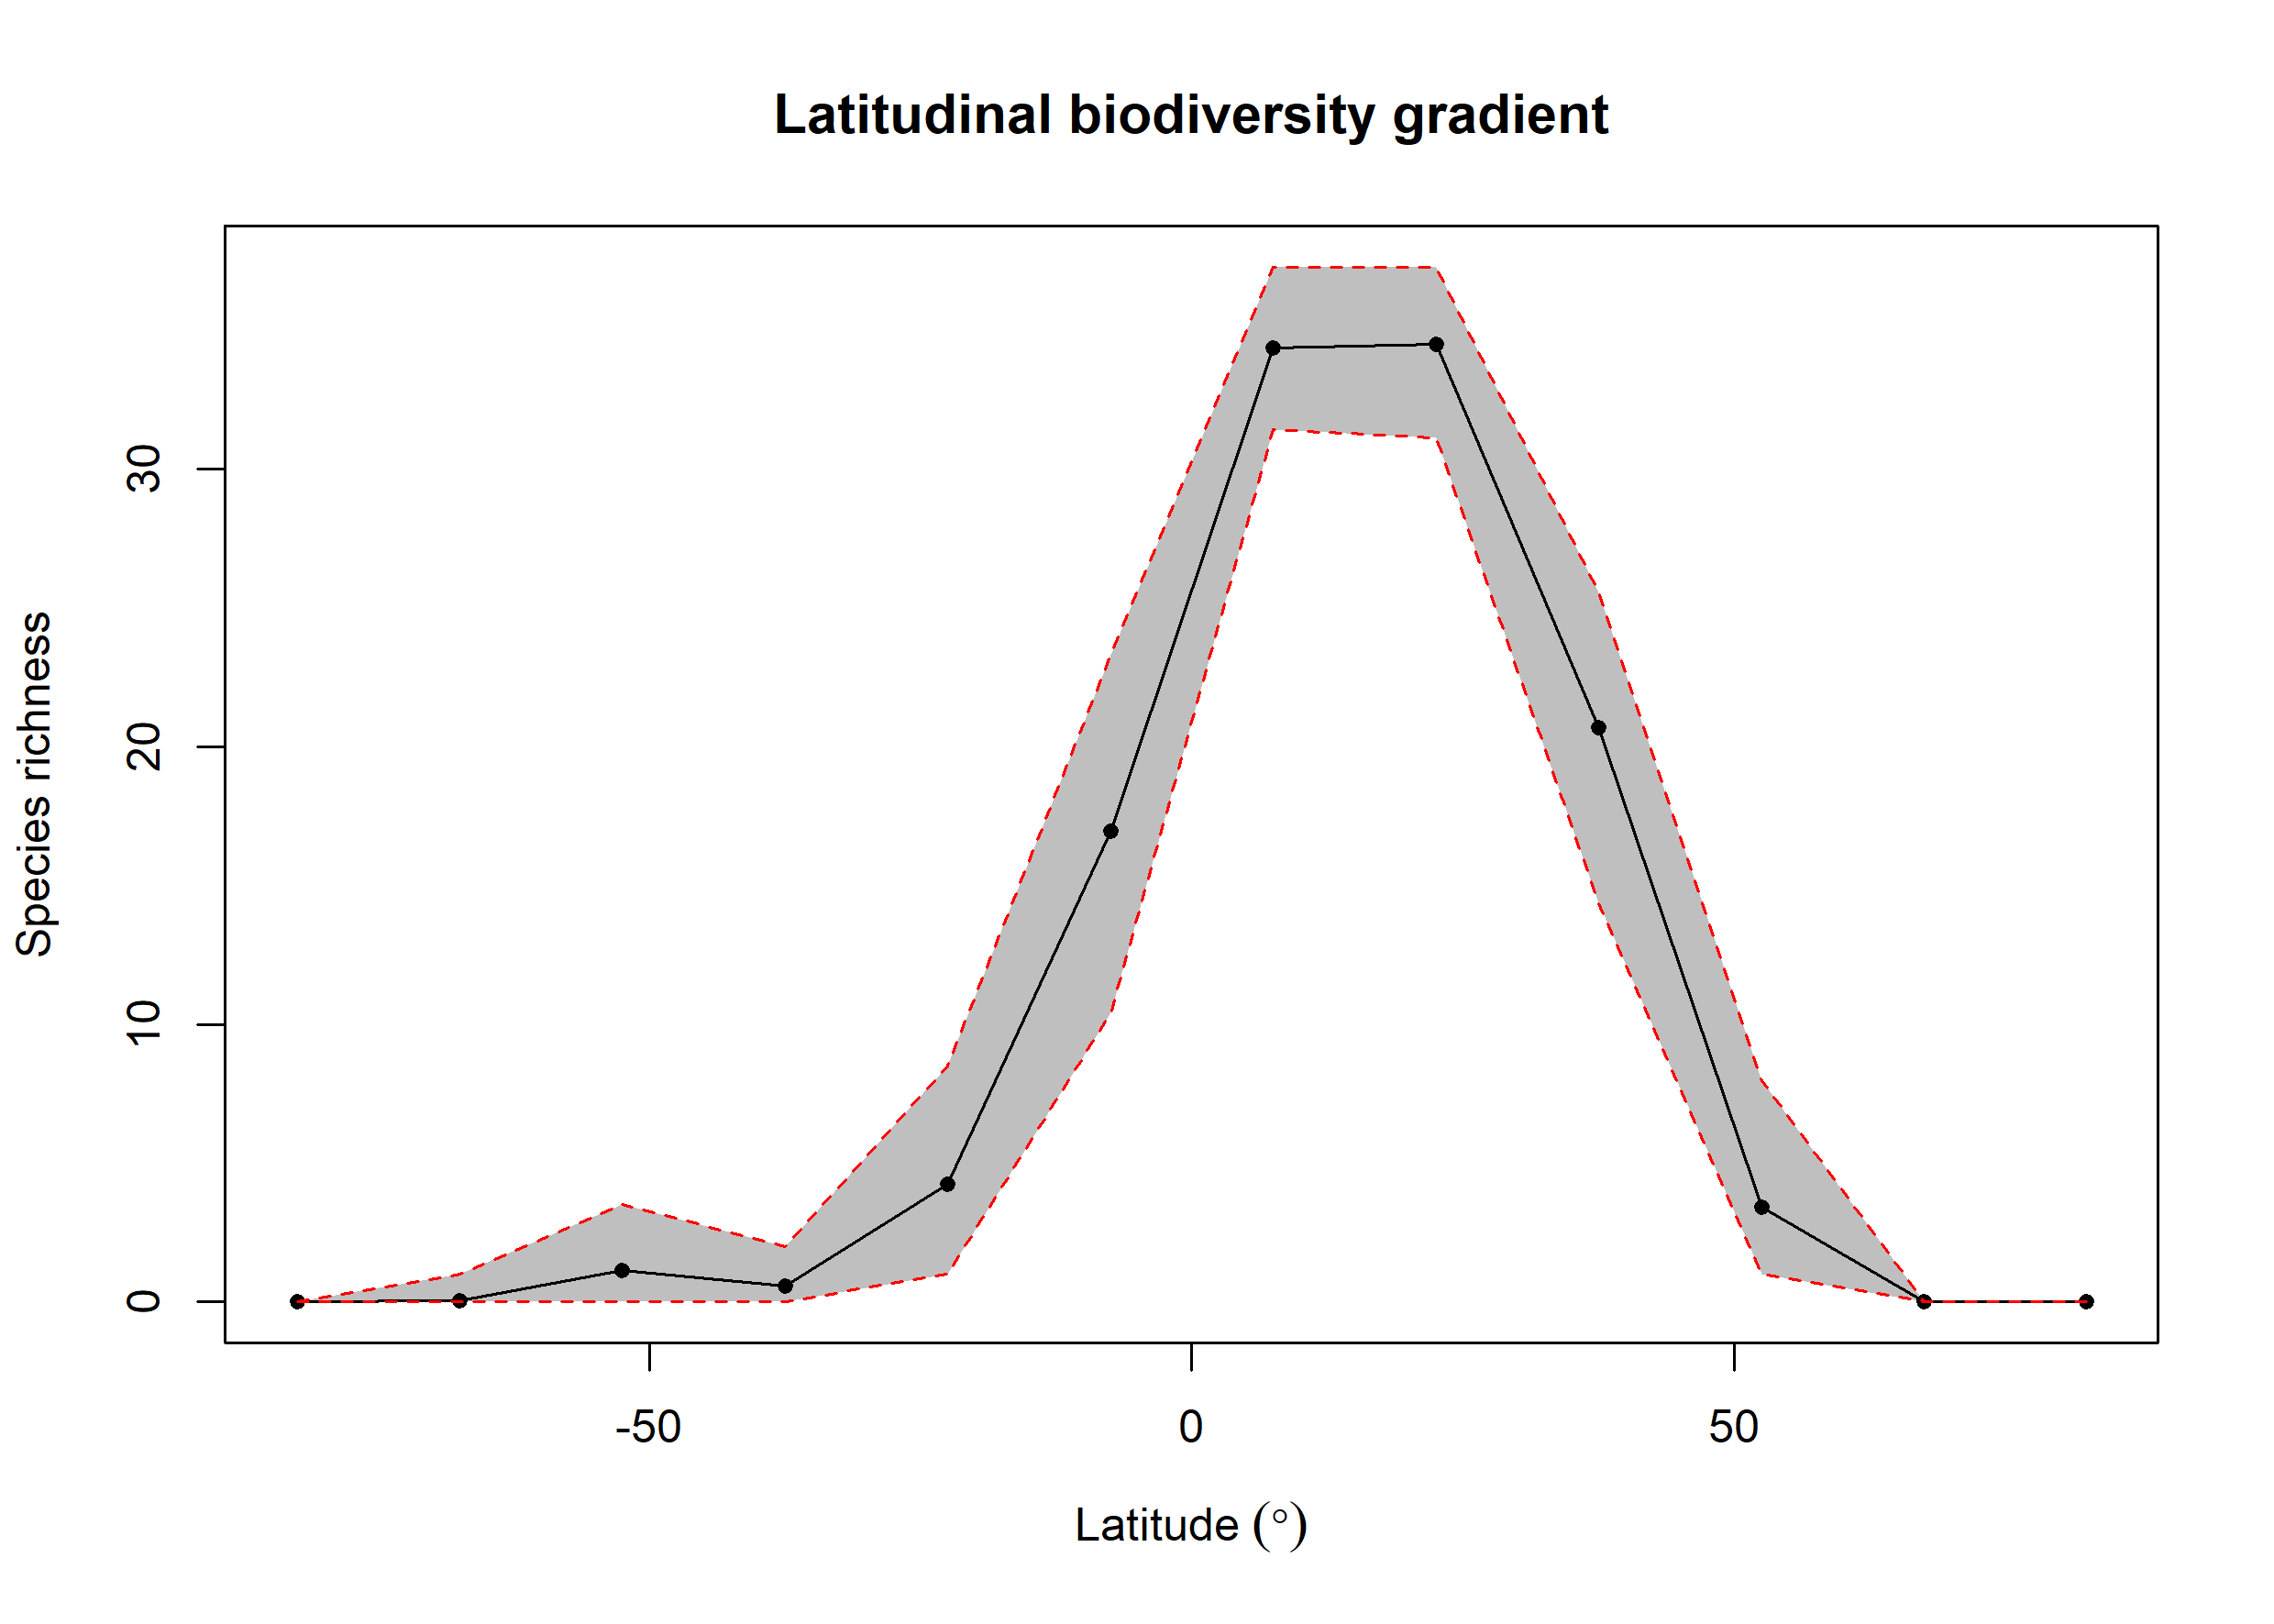

Data behind this chart, as committed beside it:
bin, max, min, mid, hemisphere, mean_richness, CI.Lower, CI.Upper
1, 90, 75, 82.5, N, NA, NA, NA
2, 75, 60, 67.5, N, NA, NA, NA
3, 60, 45, 52.5, N, 3.426, 1, 7.97
4, 45, 30, 37.5, N, 20.68, 14.39, 25.54
5, 30, 15, 22.5, N, 34.48, 31.12, 37.28
6, 15, 0, 7.5, N, 34.37, 31.41, 37.28
7, 0, -15, -7.5, S, 16.97, 10.41, 23.29
8, -15, -30, -22.5, S, 4.248, 1, 8.509
9, -30, -45, -37.5, S, 0.56, 0, 2
10, -45, -60, -52.5, S, 1.14, 0, 3.525
11, -60, -75, -67.5, S, 0.04, 0, 1
12, -75, -90, -82.5, S, NA, NA, NA
